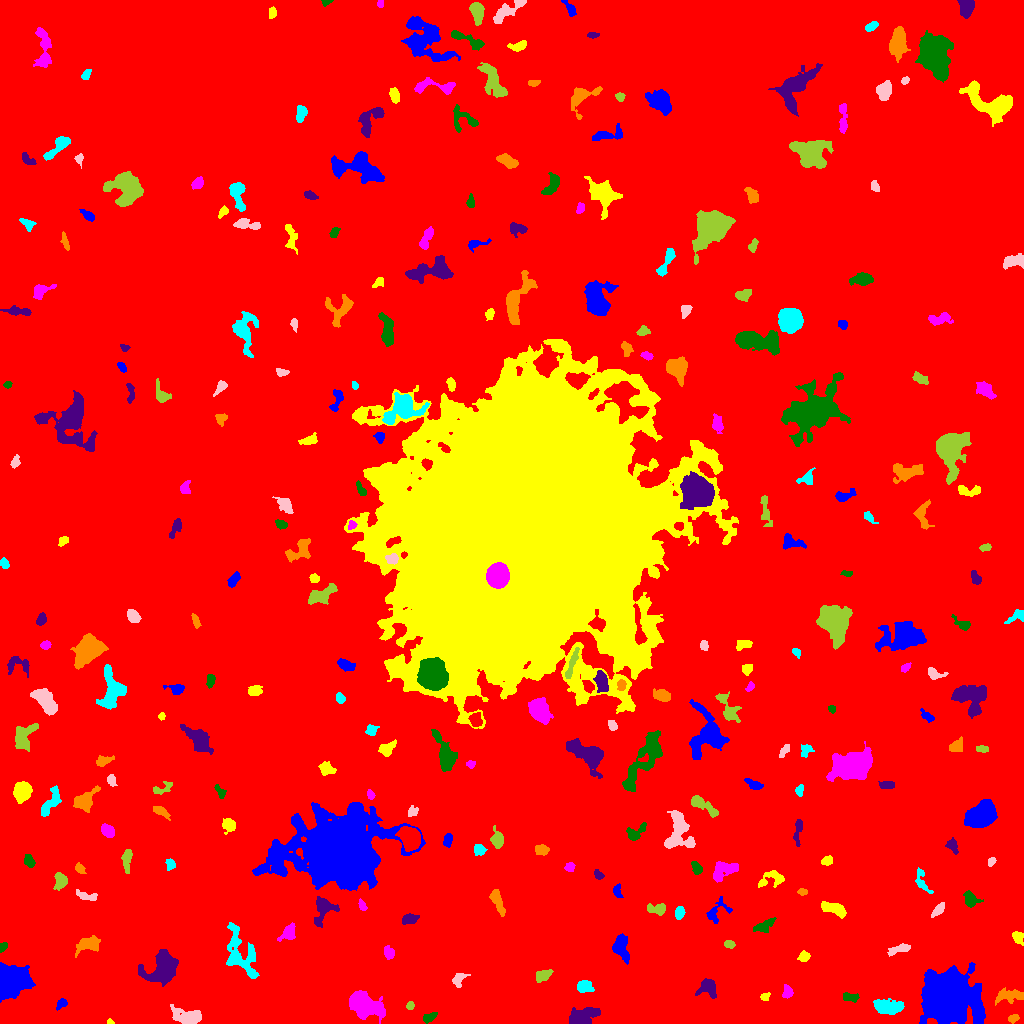

The table this chart was drawn from, first rows:
ID, X, Y, A, B, theta, total_flux, mu_max, mu_median, mu_mean, R_fwhm, R_e, R10, R90, x_start, x_end, y_start, y_end, area, greylevel
0, 517.4, 511.4, 306.3, 299.4, 1.394, 2912582, 15.0, 3.0, 3.321, 115.1, 266.4, 103, 421.3, 0, 1023, 0, 1023, 877131, 3.321
1, 947.2, 25.17, 12.73, 11.42, 0.04098, 38995, 38.0, 10.0, 13.36, 16.55, 14.38, 5.836, 24.15, 919, 985, 0, 61, 2919, 19.36
2, 110.1, 1.357, 1.754, 1.229, -0.2053, 98.0, 6.0, 3.0, 2.8, 2.394, 1.784, 0.5642, 2.821, 107, 114, 0, 5, 35, 10.8
3, 363.4, 19.65, 7.685, 4.8, -0.4902, 6295, 26.0, 7.0, 8.588, 8.387, 7.291, 2.877, 11.81, 349, 385, 0, 33, 733, 15.59
4, 429, 5.844, 3.328, 1.805, 0.5426, 218.0, 5.0, 2.0, 1.896, 3.192, 2.877, 1.128, 4.853, 423, 437, 0, 11, 115, 10.9
5, 582.5, 6.14, 7.851, 4.015, 0.39, 1942, 14.0, 4.0, 4.657, 5.262, 5.89, 2.111, 9.982, 569, 600, 0, 16, 417, 10.66
6, 1013, 4.732, 2.47, 1.567, 0.1463, 149.0, 4.0, 2.0, 1.817, 3.742, 2.523, 0.9772, 3.989, 1008, 1019, 0, 9, 82, 10.82
7, 888.6, 16.42, 7.695, 3.202, -0.08264, 1280, 9.0, 3.0, 3.333, 5.642, 5.971, 2.257, 9.288, 873, 904, 9, 25, 384, 10.33
8, 188.9, 6.216, 6.812, 3.772, -0.1495, 1412, 11.0, 3.0, 3.63, 5.726, 5.323, 2.111, 8.921, 170, 201, 0, 19, 389, 10.63
9, 410.1, 17.79, 2.117, 1.73, 1.112, 196.0, 6.0, 3.0, 3.111, 3.523, 2.459, 0.9772, 3.827, 406, 414, 14, 22, 63, 12.11
10, 282.8, 18.8, 12.55, 3.186, -0.7665, 1196, 8.0, 3.0, 3.082, 6.817, 5.971, 2.326, 9.525, 265, 298, 4, 38, 388, 10.08
11, 61.67, 20.0, 3.203, 2.031, 0.684, 215.0, 6.0, 2.0, 2.263, 3.338, 2.932, 0.9772, 4.72, 56, 67, 13, 25, 95, 9.263
12, 764.7, 26.92, 2.416, 1.69, 0.4993, 161.0, 5.0, 2.0, 2.3, 3.141, 2.523, 0.9772, 3.827, 760, 770, 23, 31, 70, 9.3
13, 787.3, 31.4, 3.159, 2.406, -1.531, 323.0, 5.0, 3.0, 2.737, 4.514, 3.432, 1.382, 5.323, 782, 793, 25, 39, 118, 9.737
14, 850.2, 26.15, 3.929, 2.021, -0.1635, 252.0, 5.0, 2.0, 1.984, 3.523, 3.338, 1.262, 5.47, 843, 859, 21, 31, 127, 9.984
15, 707.5, 36.39, 4.444, 4.183, -0.03957, 882.0, 9.0, 3.0, 3.354, 4.222, 4.652, 1.784, 7.715, 695, 716, 25, 45, 263, 10.35
16, 1008, 27.71, 7.621, 2.942, 0.1593, 685.0, 6.0, 2.0, 2.395, 6.024, 5.078, 1.871, 8.195, 995, 1023, 18, 36, 286, 10.4
17, 584.3, 36.56, 3.991, 3.101, -0.1839, 896.0, 9.0, 5.0, 4.978, 5.441, 4.478, 1.784, 6.84, 577, 594, 31, 43, 180, 9.978
18, 458, 43.43, 4.074, 2.699, 0.9338, 301.0, 6.0, 2.0, 2.09, 3.742, 3.568, 1.262, 5.917, 452, 470, 36, 50, 144, 9.09
19, 543.3, 48.14, 4.271, 2.47, 0.4136, 426.0, 6.0, 3.0, 2.551, 5.323, 4.146, 1.693, 6.232, 536, 553, 41, 54, 167, 9.551
20, 865, 50.97, 4.621, 3.256, -0.9094, 266.0, 5.0, 1.0, 1.822, 3.656, 3.385, 1.262, 5.917, 857, 878, 46, 63, 146, 8.822
21, 13.23, 43.26, 7.724, 6.48, 0.3409, 12122, 36.0, 10.0, 12.87, 9.202, 8.538, 3.385, 14.21, 0, 35, 21, 61, 942, 18.87
22, 804.1, 67.12, 2.815, 2.233, 0.3779, 249.0, 5.0, 2.0, 2.306, 3.742, 3.09, 1.128, 5.015, 797, 810, 62, 73, 108, 9.306
23, 388.4, 71.29, 3.117, 2.292, -1.067, 308.0, 5.0, 2.0, 2.484, 4.297, 3.385, 1.382, 5.323, 384, 394, 64, 78, 124, 9.484
24, 2.756, 76.14, 2.325, 1.552, 0.9944, 131.0, 4.0, 2.0, 1.926, 3.523, 2.394, 0.9772, 3.785, 0, 7, 71, 81, 68, 9.926
25, 163.2, 54.69, 7.991, 6.379, 0.7583, 5809, 20.0, 6.0, 7.438, 8.686, 7.818, 3.038, 13.06, 138, 178, 37, 74, 781, 13.44
26, 88.11, 79.77, 5.608, 3.134, 0.3155, 855.0, 9.0, 2.0, 2.869, 4.687, 4.618, 1.784, 8.058, 75, 100, 66, 88, 298, 9.869
27, 241, 67.91, 14.05, 7.018, -1.123, 2647, 9.0, 3.0, 3.492, 7.485, 8.74, 3.192, 13.88, 226, 259, 45, 101, 758, 9.492
28, 900.3, 74.95, 5.997, 1.886, 0.2756, 361.0, 5.0, 2.0, 2.124, 4.549, 3.949, 1.493, 6.257, 887, 910, 67, 80, 170, 10.12
29, 729.8, 78.93, 2.615, 1.719, -0.2151, 262.0, 8.0, 3.0, 3.195, 3.29, 2.706, 0.9772, 4.26, 724, 735, 75, 83, 82, 11.2
30, 205.6, 98.07, 8.601, 2.756, -1.238, 586.0, 5.0, 2.0, 2.28, 5.836, 5.078, 1.954, 7.695, 198, 215, 84, 115, 257, 10.28
31, 621.1, 76.28, 6.917, 3.659, -1.351, 1878, 11.0, 6.0, 5.796, 7.269, 5.944, 2.326, 9.08, 612, 629, 59, 90, 324, 10.8
32, 1018, 86.09, 3.239, 2.235, -1.084, 340.0, 7.0, 2.0, 2.656, 3.523, 3.338, 1.262, 5.262, 1012, 1023, 78, 92, 128, 9.656
33, 288.3, 90.55, 5.04, 2.994, 0.8584, 494.0, 5.0, 2.0, 2.47, 5.412, 4.406, 1.784, 6.794, 277, 295, 82, 101, 200, 9.47
34, 763.4, 97.14, 6.016, 2.425, 0.4766, 565.0, 8.0, 3.0, 2.897, 4.652, 4.37, 1.596, 6.864, 753, 776, 91, 106, 195, 10.9
35, 409.4, 104.2, 3.868, 2.282, 0.1773, 531.0, 8.0, 3.0, 3.471, 4.787, 3.785, 1.493, 5.917, 402, 419, 99, 110, 153, 10.47
36, 497.5, 121.7, 6.92, 2.304, -1.18, 698.0, 7.0, 3.0, 3.022, 5.046, 4.886, 1.871, 7.569, 489, 505, 107, 134, 231, 10.02
37, 679.7, 109.9, 3.05, 2.044, 1.343, 297.0, 6.0, 3.0, 2.583, 4.37, 3.192, 1.262, 4.918, 675, 685, 104, 117, 115, 11.58
38, 938.4, 113.9, 4.173, 1.893, 0.8187, 391.0, 6.0, 3.0, 3.031, 4.754, 3.523, 1.382, 5.585, 931, 944, 106, 121, 129, 10.03
39, 655.8, 114.5, 5.167, 2.463, -0.07517, 474.0, 6.0, 3.0, 2.693, 5.47, 4.184, 1.693, 6.408, 647, 665, 108, 120, 176, 10.69
40, 532.9, 113.7, 11.04, 3.725, 0.03479, 1168, 8.0, 3.0, 3.309, 6.652, 5.917, 2.185, 9.39, 516, 554, 106, 123, 353, 10.31
41, 716, 111.2, 7.573, 4.404, 0.74, 393.0, 5.0, 1.0, 1.701, 3.613, 4.442, 1.493, 7.378, 706, 732, 100, 127, 231, 8.701
42, 833.1, 114.7, 6.772, 2.53, -0.3161, 1172, 9.0, 5.0, 4.39, 6.652, 5.202, 2.111, 7.736, 821, 846, 105, 122, 267, 11.39
43, 362.2, 118.1, 3.036, 1.595, -1.211, 196.0, 4.0, 3.0, 2.545, 4.26, 2.764, 1.128, 4.184, 358, 367, 113, 125, 77, 11.55
44, 970.7, 123.5, 3.71, 2.902, -0.7426, 387.0, 6.0, 2.0, 2.059, 4.618, 3.785, 1.382, 6.232, 963, 983, 116, 133, 188, 10.06
45, 323.6, 114.9, 6.85, 5.014, 1.226, 863.0, 6.0, 2.0, 2.417, 7.047, 5.67, 2.257, 9.132, 314, 339, 96, 127, 357, 10.42
46, 802.1, 131.5, 2.428, 1.659, -0.03293, 142.0, 4.0, 2.0, 2.219, 3.868, 2.523, 0.9772, 3.909, 797, 807, 128, 135, 64, 9.219
47, 921.9, 142.5, 7.729, 2.933, -1.162, 433.0, 7.0, 2.0, 2.406, 2.257, 4.618, 1.596, 7.001, 915, 933, 130, 156, 180, 8.406
48, 85.58, 127.8, 5.728, 1.838, -0.2315, 273.0, 5.0, 2.0, 1.832, 3.432, 3.568, 1.262, 5.809, 76, 97, 123, 134, 149, 8.832
49, 60.32, 142.8, 3.84, 2.861, 1.547, 618.0, 8.0, 3.0, 3.305, 5.171, 4.107, 1.493, 6.482, 53, 67, 133, 151, 187, 10.3
50, 572.6, 128.9, 4.226, 2.372, 0.8922, 563.0, 8.0, 3.0, 3.273, 4.853, 3.989, 1.493, 6.308, 565, 580, 121, 138, 172, 10.27
51, 616.9, 132.6, 3.399, 2.024, -1.385, 159.0, 5.0, 1.0, 1.59, 2.394, 2.932, 0.9772, 5.015, 613, 623, 126, 140, 100, 8.59
52, 772, 144.9, 7.249, 3.759, 0.2899, 549.0, 5.0, 2.0, 2.214, 5.698, 4.918, 1.954, 7.59, 758, 784, 136, 153, 248, 9.214
53, 722.6, 152.9, 6.979, 4.076, 0.5025, 1026, 7.0, 3.0, 3.018, 6.18, 5.557, 2.185, 8.903, 713, 738, 141, 162, 340, 10.02
54, 696.6, 156, 3.366, 2.124, -1.007, 262.0, 5.0, 2.0, 2.202, 3.827, 3.29, 1.262, 5.232, 691, 702, 149, 162, 119, 9.202
55, 598.7, 148.6, 2.462, 1.581, -0.7638, 90.0, 3.0, 1.0, 1.125, 2.877, 2.394, 0.7979, 3.868, 594, 604, 144, 154, 80, 9.125
56, 79.56, 155.2, 2.659, 1.891, -0.9202, 252.0, 6.0, 3.0, 2.8, 3.868, 2.821, 1.128, 4.442, 75, 86, 150, 161, 90, 9.8
57, 170.7, 159.3, 2.69, 2.281, -0.9686, 184.0, 4.0, 2.0, 1.917, 4.406, 2.932, 1.128, 4.618, 165, 175, 153, 165, 96, 8.917
58, 991.5, 161.9, 2.316, 1.62, 1.022, 175.0, 6.0, 3.0, 2.692, 3.29, 2.459, 0.9772, 3.868, 988, 996, 157, 166, 65, 11.69
59, 126.7, 164.1, 6, 2.19, 1.516, 299.0, 4.0, 1.0, 1.625, 5.293, 4.297, 1.596, 6.887, 121, 132, 150, 174, 184, 9.625
... 236 more rows
